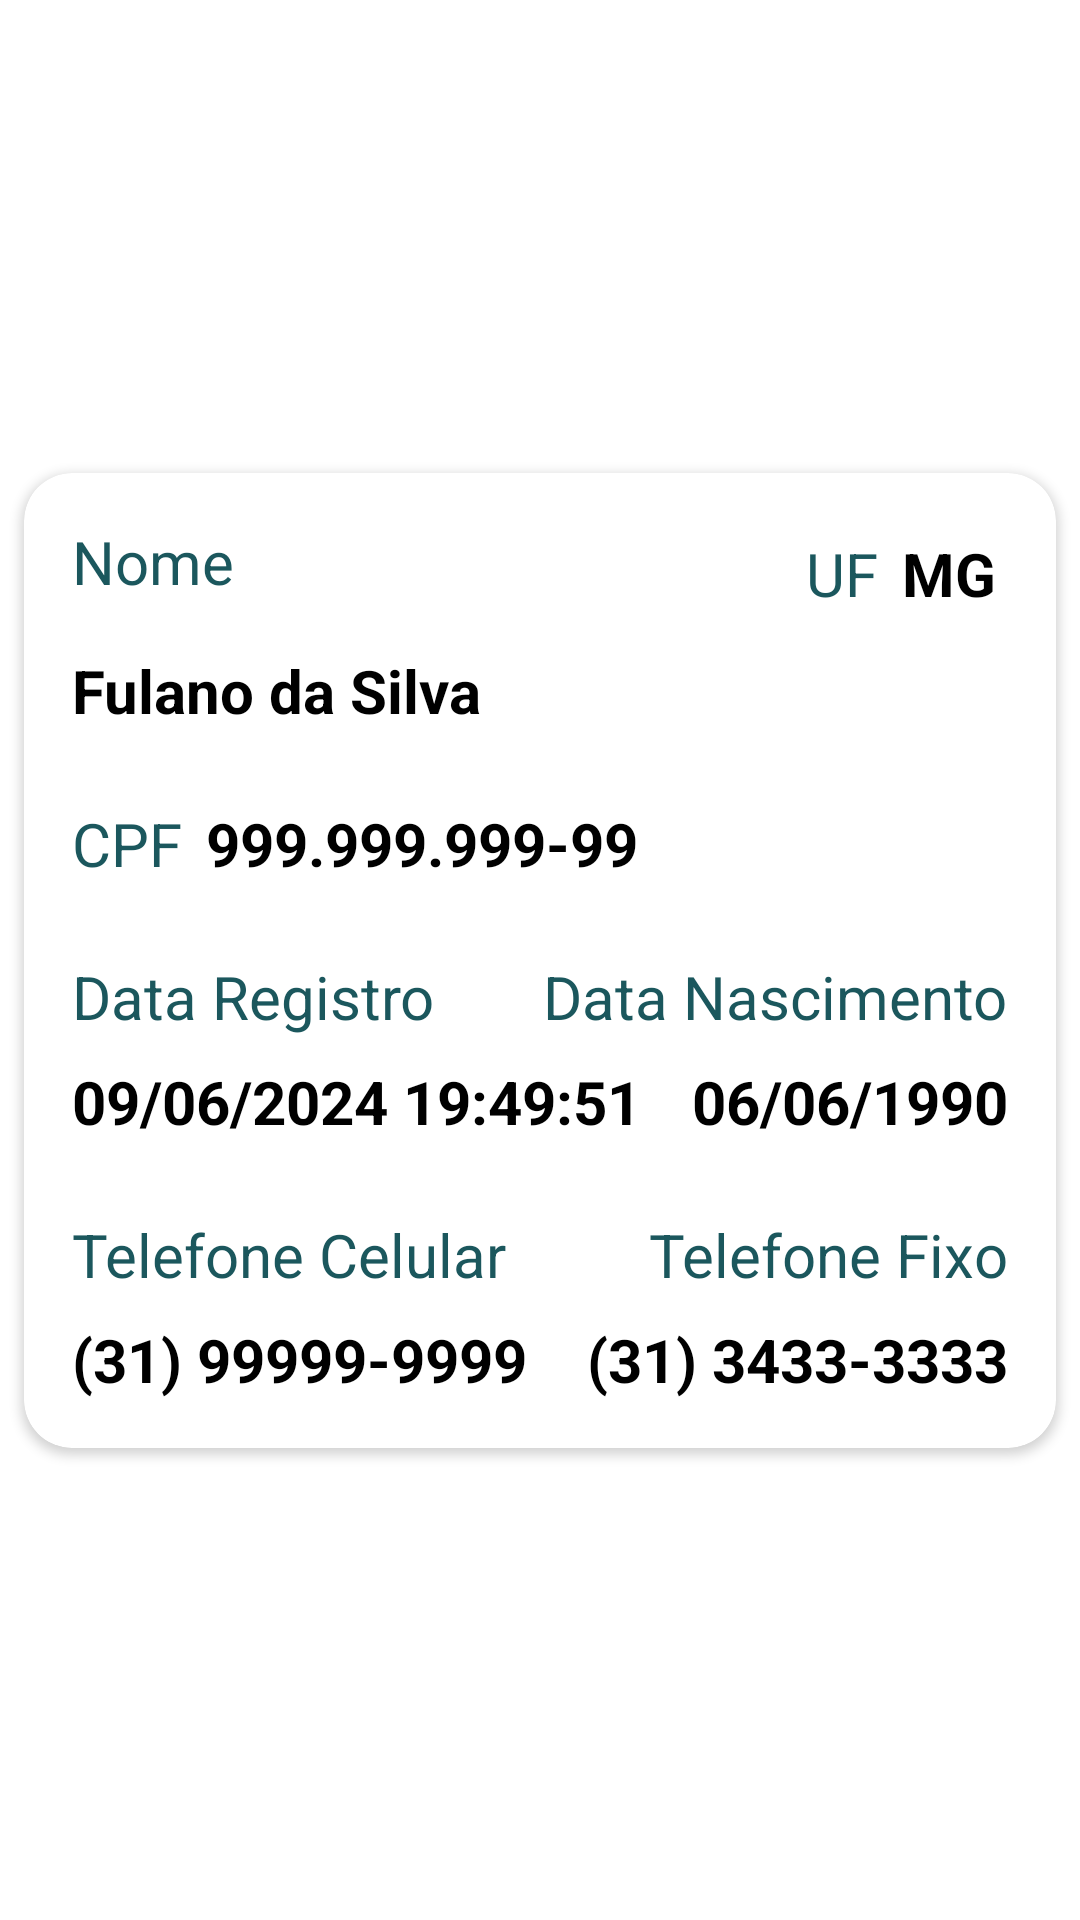

This screen was rendered from an Android layout file. Write that file and the resources it references.
<!-- AndroidManifest.xml: application theme Theme.MaxProcessAgenda1 -->
<!-- res/layout/layout_item_agenda.xml -->
<?xml version="1.0" encoding="utf-8"?>
<layout xmlns:tools="http://schemas.android.com/tools"
    xmlns:app="http://schemas.android.com/apk/res-auto"
    xmlns:android="http://schemas.android.com/apk/res/android">

    <androidx.constraintlayout.widget.ConstraintLayout
        android:layout_width="match_parent"
        android:layout_height="wrap_content">

        <androidx.cardview.widget.CardView
            android:layout_width="match_parent"
            android:layout_height="wrap_content"
            android:layout_marginStart="8dp"
            android:layout_marginTop="8dp"
            android:layout_marginEnd="8dp"
            android:layout_marginBottom="8dp"
            app:cardCornerRadius="16dp"
            app:cardMaxElevation="8dp"
            app:layout_constraintBottom_toBottomOf="parent"
            app:layout_constraintEnd_toEndOf="parent"
            app:layout_constraintStart_toStartOf="parent"
            app:layout_constraintTop_toTopOf="parent">

            <androidx.constraintlayout.widget.ConstraintLayout
                android:layout_width="match_parent"
                android:layout_height="wrap_content"
                android:layout_margin="8dp">

                <TextView
                    android:id="@+id/tv_cpf_label"
                    android:layout_width="wrap_content"
                    android:layout_height="wrap_content"
                    android:layout_marginStart="8dp"
                    android:layout_marginTop="24dp"
                    android:text="CPF"
                    android:textColor="@color/secundary"
                    android:textSize="20sp"
                    app:layout_constraintStart_toStartOf="parent"
                    app:layout_constraintTop_toBottomOf="@+id/tv_nome_valor" />

                <TextView
                    android:id="@+id/tv_cpf_text"
                    android:layout_width="wrap_content"
                    android:layout_height="wrap_content"
                    android:layout_marginStart="8dp"
                    android:text="999.999.999-99"
                    android:textColor="@color/black"
                    android:textSize="20sp"
                    android:textStyle="bold"
                    app:layout_constraintStart_toEndOf="@+id/tv_cpf_label"
                    app:layout_constraintTop_toTopOf="@+id/tv_cpf_label" />

                <TextView
                    android:id="@+id/tv_uf_text"
                    android:layout_width="wrap_content"
                    android:layout_height="wrap_content"
                    android:layout_marginTop="8dp"
                    android:layout_marginEnd="8dp"
                    android:layout_marginBottom="8dp"
                    android:text="MG"
                    android:textColor="#000000"
                    android:textSize="20sp"
                    android:textStyle="bold"
                    app:layout_constraintBottom_toTopOf="@+id/tv_nome_valor"
                    app:layout_constraintEnd_toEndOf="@+id/tv_nome_valor"
                    app:layout_constraintTop_toTopOf="parent" />

                <TextView
                    android:id="@+id/tv_uf_label"
                    android:layout_width="wrap_content"
                    android:layout_height="wrap_content"
                    android:layout_marginEnd="8dp"
                    android:text="UF"
                    android:textColor="@color/secundary"
                    android:textSize="20sp"
                    app:layout_constraintBottom_toBottomOf="@+id/tv_uf_text"
                    app:layout_constraintEnd_toStartOf="@+id/tv_uf_text" />

                <TextView
                    android:id="@+id/tv_tel_fixo_label_text"
                    android:layout_width="wrap_content"
                    android:layout_height="wrap_content"
                    android:layout_marginTop="8dp"
                    android:layout_marginBottom="8dp"
                    android:text="(31) 3433-3333"
                    android:textColor="#000000"
                    android:textSize="20sp"
                    android:textStyle="bold"
                    app:layout_constraintBottom_toBottomOf="parent"
                    app:layout_constraintEnd_toEndOf="@+id/tv_tel_fixo_label"
                    app:layout_constraintTop_toBottomOf="@+id/tv_tel_fixo_label" />

                <TextView
                    android:id="@+id/tv_dt_registro_label_text"
                    android:layout_width="wrap_content"
                    android:layout_height="wrap_content"
                    android:layout_marginTop="8dp"
                    android:text="09/06/2024 19:49:51"
                    android:textColor="#000000"
                    android:textSize="20sp"
                    android:textStyle="bold"
                    app:layout_constraintStart_toStartOf="@+id/tv_dt_registro_label"
                    app:layout_constraintTop_toBottomOf="@+id/tv_dt_registro_label" />

                <TextView
                    android:id="@+id/tv_tel_fixo_label"
                    android:layout_width="wrap_content"
                    android:layout_height="wrap_content"
                    android:layout_marginTop="24dp"
                    android:text="Telefone Fixo"
                    android:textColor="@color/secundary"
                    android:textSize="20sp"
                    app:layout_constraintEnd_toEndOf="@+id/tv_dt_nascimento_label_text"
                    app:layout_constraintTop_toBottomOf="@+id/tv_dt_nascimento_label_text" />

                <TextView
                    android:id="@+id/tv_tel_celular_label"
                    android:layout_width="wrap_content"
                    android:layout_height="wrap_content"
                    android:layout_marginStart="8dp"
                    android:layout_marginTop="24dp"
                    android:text="Telefone Celular"
                    android:textColor="@color/secundary"
                    android:textSize="20sp"
                    app:layout_constraintStart_toStartOf="parent"
                    app:layout_constraintTop_toBottomOf="@+id/tv_dt_registro_label_text" />

                <TextView
                    android:id="@+id/tv_tel_celular_label_text"
                    android:layout_width="wrap_content"
                    android:layout_height="wrap_content"
                    android:layout_marginTop="8dp"
                    android:text="(31) 99999-9999"
                    android:textColor="#000000"
                    android:textSize="20sp"
                    android:textStyle="bold"
                    app:layout_constraintStart_toStartOf="@+id/tv_tel_celular_label"
                    app:layout_constraintTop_toBottomOf="@+id/tv_tel_celular_label" />

                <TextView
                    android:id="@+id/tv_dt_registro_label"
                    android:layout_width="wrap_content"
                    android:layout_height="wrap_content"
                    android:layout_marginStart="8dp"
                    android:layout_marginTop="24dp"
                    android:text="Data Registro"
                    android:textColor="@color/secundary"
                    android:textSize="20sp"
                    app:layout_constraintStart_toStartOf="parent"
                    app:layout_constraintTop_toBottomOf="@+id/tv_cpf_label" />

                <TextView
                    android:id="@+id/tv_dt_nascimento_label"
                    android:layout_width="wrap_content"
                    android:layout_height="wrap_content"
                    android:layout_marginEnd="8dp"
                    android:text="Data Nascimento"
                    android:textColor="@color/secundary"
                    android:textSize="20sp"
                    app:layout_constraintEnd_toEndOf="parent"
                    app:layout_constraintTop_toTopOf="@+id/tv_dt_registro_label" />

                <TextView
                    android:id="@+id/tv_nome_label"
                    android:layout_width="wrap_content"
                    android:layout_height="wrap_content"
                    android:layout_marginStart="8dp"
                    android:layout_marginTop="8dp"
                    android:text="Nome"
                    android:textColor="@color/secundary"
                    android:textSize="20sp"
                    app:layout_constraintStart_toStartOf="parent"
                    app:layout_constraintTop_toTopOf="parent" />

                <TextView
                    android:id="@+id/tv_nome_valor"
                    android:layout_width="match_parent"
                    android:layout_height="wrap_content"
                    android:layout_marginStart="8dp"
                    android:layout_marginTop="16dp"
                    android:layout_marginEnd="8dp"
                    android:text="Fulano da Silva"
                    android:textColor="#000000"
                    android:textSize="20sp"
                    android:textStyle="bold"
                    app:layout_constraintEnd_toEndOf="parent"
                    app:layout_constraintStart_toStartOf="@+id/tv_nome_label"
                    app:layout_constraintTop_toBottomOf="@+id/tv_nome_label" />

                <TextView
                    android:id="@+id/tv_dt_nascimento_label_text"
                    android:layout_width="wrap_content"
                    android:layout_height="wrap_content"
                    android:layout_marginTop="8dp"
                    android:text="06/06/1990"
                    android:textColor="#000000"
                    android:textSize="20sp"
                    android:textStyle="bold"
                    app:layout_constraintEnd_toEndOf="@+id/tv_dt_nascimento_label"
                    app:layout_constraintTop_toBottomOf="@+id/tv_dt_nascimento_label" />
            </androidx.constraintlayout.widget.ConstraintLayout>
        </androidx.cardview.widget.CardView>
    </androidx.constraintlayout.widget.ConstraintLayout>
</layout>
<!-- resources referenced by this layout -->
<resources>
  <color name="black">#FF000000</color>
  <color name="secundary">#1B575D</color>
  <style name="Theme.MaxProcessAgenda1" parent="Theme.MaterialComponents.DayNight.DarkActionBar">
  
          
          <item name="colorPrimary">@color/primary</item>
          <item name="colorPrimaryDark">@color/primarydark</item>
  
          <item name="android:navigationBarColor">@color/primarydark</item>
  
          
          <item name="android:statusBarColor">@color/primary</item>
  
      </style>
  <color name="primary">#112548</color>
  <color name="primarydark">#001D52</color>
</resources>
